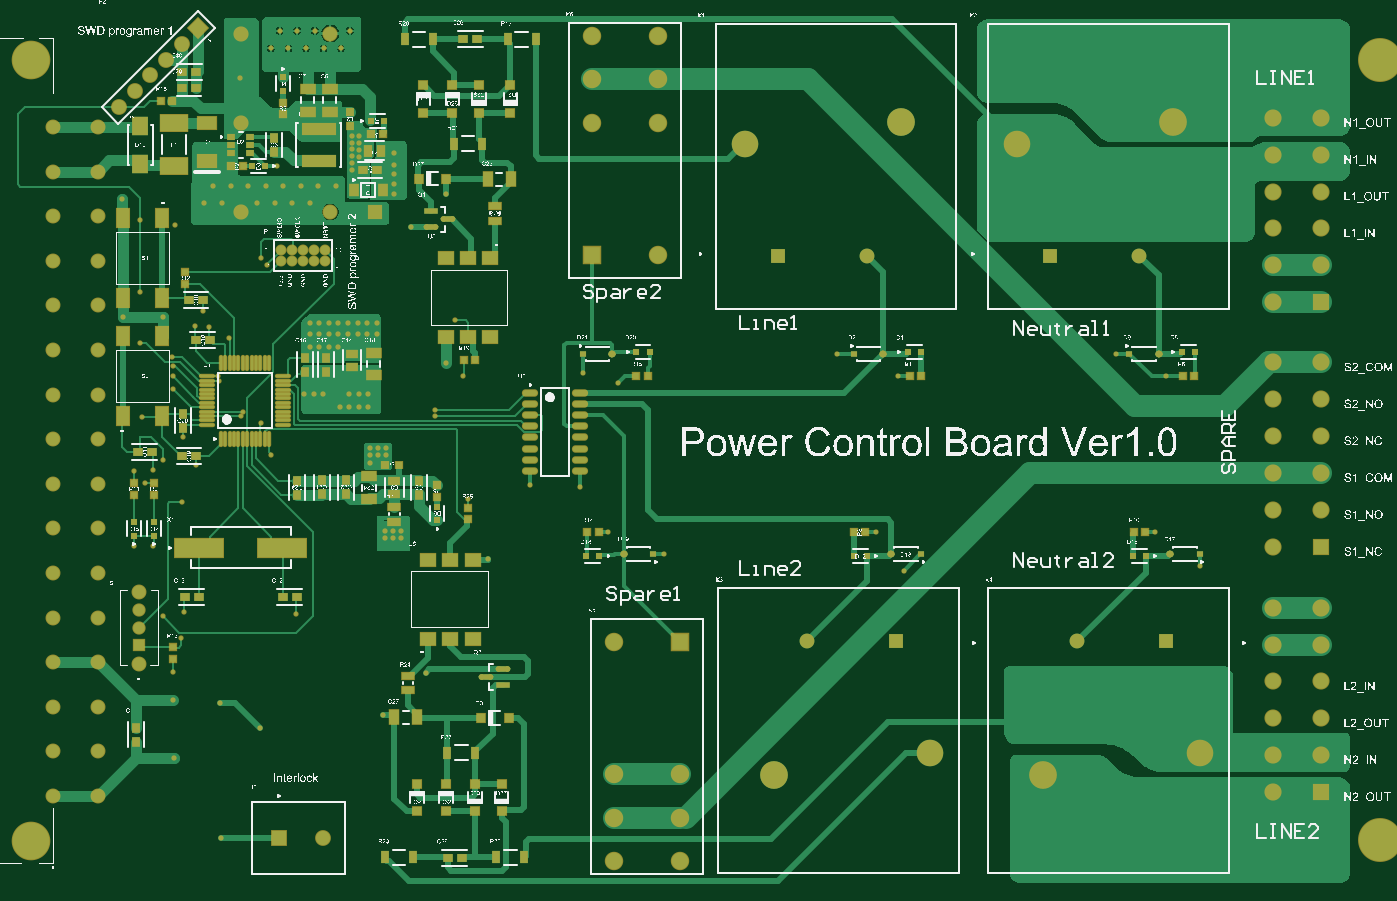
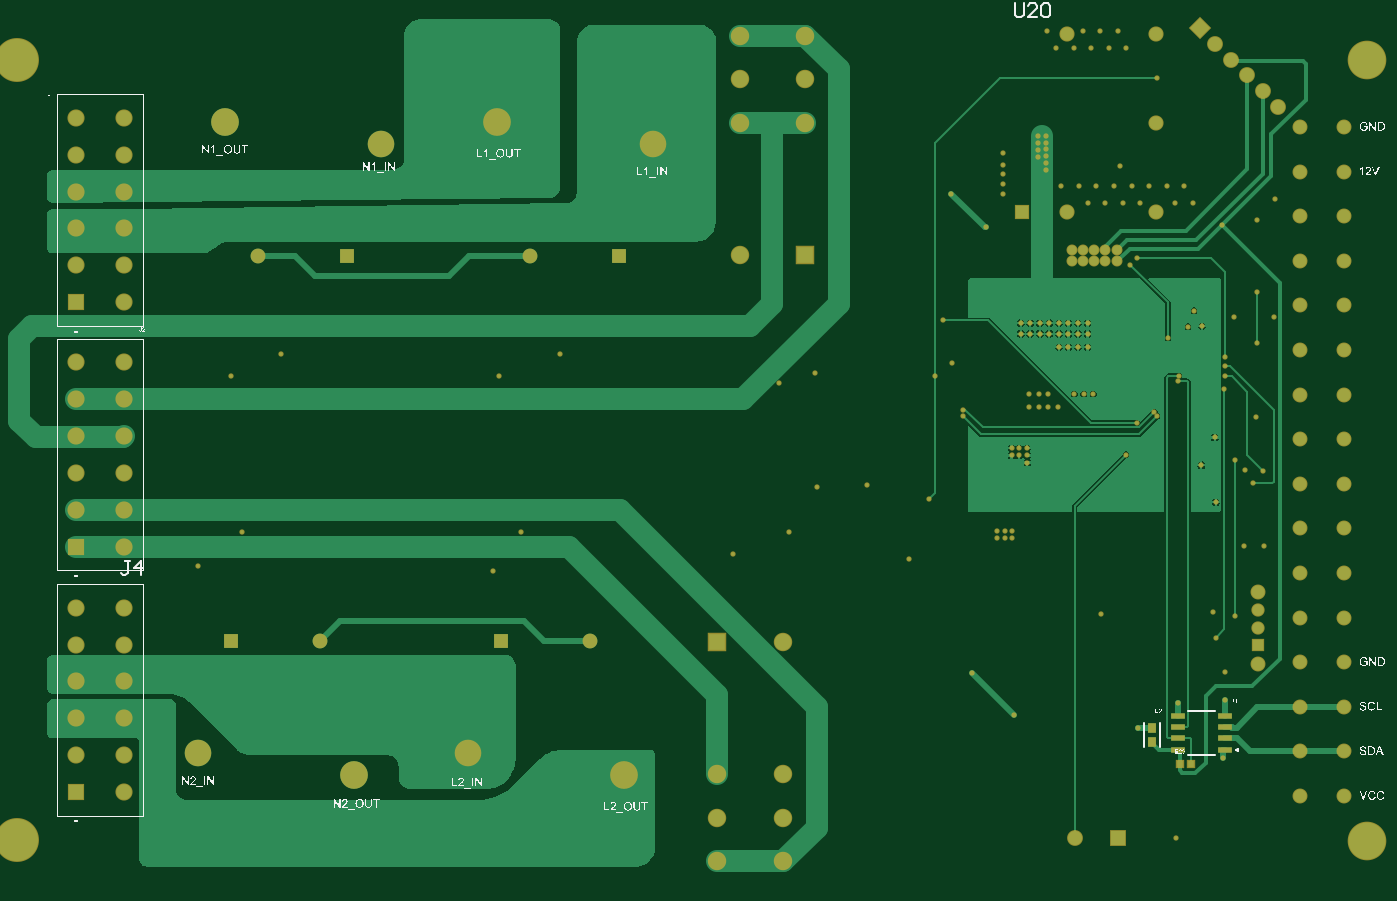
Circuit board: 9 layer files. Board 155.2 x 98.7 mm.
- bottom_copper: Power_Ctrl_Board_PCB.GBL (33528 bytes)
- bottom_silk: Power_Ctrl_Board_PCB.GBO (121790 bytes)
- paste: Power_Ctrl_Board_PCB.GBP (957 bytes)
- bottom_mask: Power_Ctrl_Board_PCB.GBS (7325 bytes)
- outline: Power_Ctrl_Board_PCB.GM1 (271 bytes)
- top_copper: Power_Ctrl_Board_PCB.GTL (51616 bytes)
- top_silk: Power_Ctrl_Board_PCB.GTO (1204387 bytes)
- paste: Power_Ctrl_Board_PCB.GTP (7442 bytes)
- top_mask: Power_Ctrl_Board_PCB.GTS (13798 bytes)

=== bottom_copper: Power_Ctrl_Board_PCB.GBL (33528 bytes, source omitted) ===
=== bottom_silk: Power_Ctrl_Board_PCB.GBO (121790 bytes, source omitted) ===
=== paste: Power_Ctrl_Board_PCB.GBP (957 bytes, source withheld) ===
=== bottom_mask: Power_Ctrl_Board_PCB.GBS (7325 bytes, source omitted) ===
=== outline: Power_Ctrl_Board_PCB.GM1 ===
G04*
G04 #@! TF.GenerationSoftware,Altium Limited,Altium Designer,21.6.4 (81)*
G04*
G04 Layer_Color=16711935*
%FSLAX25Y25*%
%MOIN*%
G70*
G04*
G04 #@! TF.SameCoordinates,D5C6F8BD-756C-4CA3-9184-76241C2A0D58*
G04*
G04*
G04 #@! TF.FilePolarity,Positive*
G04*
G01*
G75*
M02*

=== top_copper: Power_Ctrl_Board_PCB.GTL (51616 bytes, source omitted) ===
=== top_silk: Power_Ctrl_Board_PCB.GTO (1204387 bytes, source omitted) ===
=== paste: Power_Ctrl_Board_PCB.GTP (7442 bytes, source omitted) ===
=== top_mask: Power_Ctrl_Board_PCB.GTS (13798 bytes, source omitted) ===
